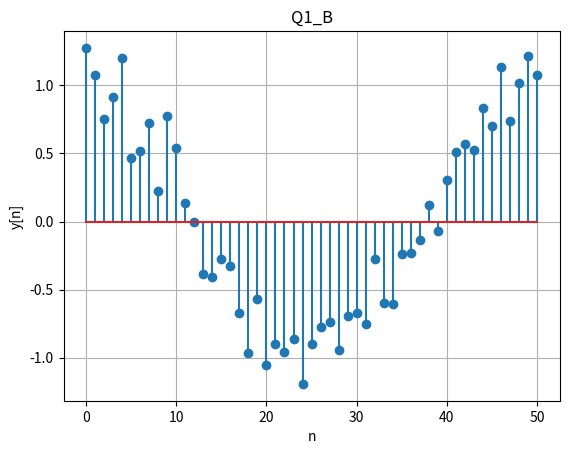

Reproduce this figure in Python.
"""
[redacted]
[redacted]

"""

import matplotlib.pyplot as plt
import numpy as np

# Q1_B
LL = 0  # UPPER LIMIT
UL = 50  # LOWER LIMIT

n = np.arange(LL, UL + 1)
mean = 0
variance = 1
sigma = np.sqrt(variance)
w = np.random.normal(mean, sigma, size=len(n))

y = [np.cos(0.04 * np.pi * t) + 0.2 * w[t] for t in n]  # APPENDING EACH VALUE OF y[i] into to the list y

plt.grid() # TO SHOW THE GRID
plt.stem(n, y) # TO PLOT THE GRAPH in discrete form
plt.xlabel('n')
# plt.xticks(n)
plt.ylabel('y[n]')
plt.title('Q1_B')
plt.savefig("q1_B.png") # SAVING THE PLOT AS A PNG FILE
plt.show()
